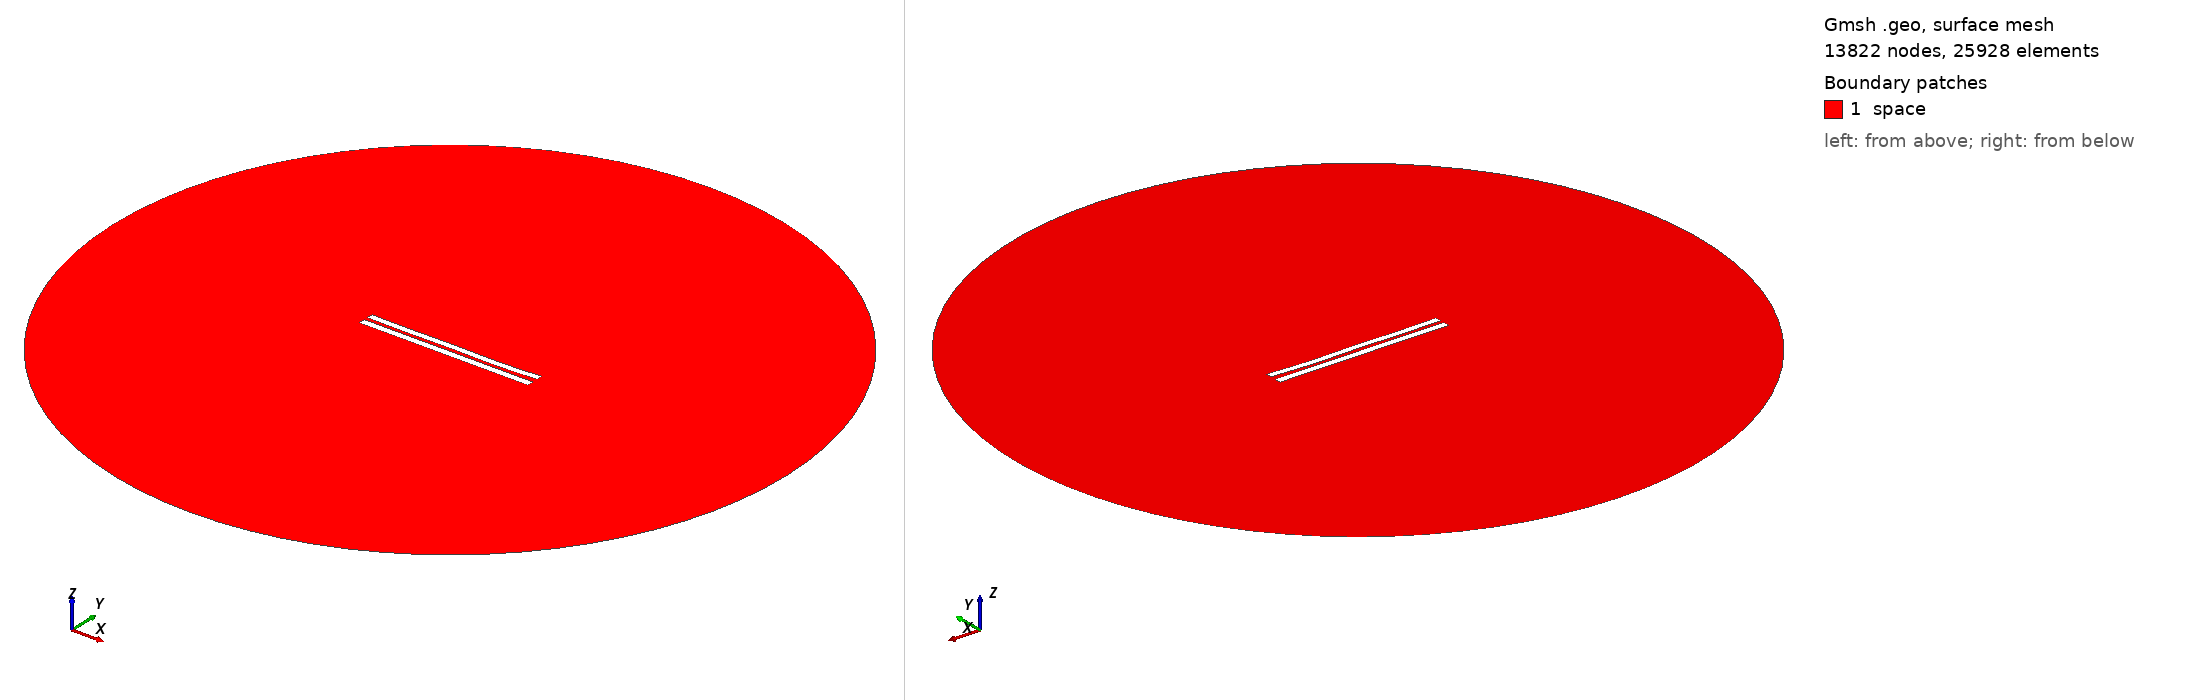

Gmsh geometry script, surface-meshed: 13822 nodes, 25928 surface elements. Boundary patches (legend numbers): 1 space. Left view from above one corner, right view from below the opposite corner. Legend entries are the model's physical surfaces. The drawing asked Gmsh for element sizes between 1% and 20% of the model's largest extent; the script's own settings can give other sizes.

=== 5391.geo (drawn) ===
//---------------------------------------
// Geometry kernel
//---------------------------------------

SetFactory("OpenCASCADE");



//---------------------------------------
// Parameters of the geometry
//---------------------------------------

// Overetch of the upper plate
overetch = 0.125;

// Distance between the plates
distance = 2.25;

// Discretization over the x axis (for the deformation)
nx = 50; 

// Length of the plate
L = 100 - overetch; 

// Number of modes
n = 4; 

// 1st mode coefficient
coeff(1) = 0.07499999999999998;
beta(1) = 0.596864 * 3.1415926535 / L;

// 2nd mode coefficient
coeff(2) = -0.15;
beta(2) = 1.49418 * 3.1415926535 / L;

// 3rd mode coefficient
coeff(3) = 0.07499999999999998;
beta(3) = 2.50025 * 3.1415926535 / L;

// 4th mode coefficient
coeff(4) = -0.15;
beta(4) = 3.49999 * 3.1415926535 / L;



//---------------------------------------
// Upper plate (deformed rectangle)
//---------------------------------------

// Coordiantes of the upper plate
xmin = -50;
xmax = 50 - overetch;

// Height of the upper plate
yheight = 4 - 2 * overetch;

// Indexes of the points
UpperID[] = {};
LowerID[] = {};
LeftID[] = {};
RightID[] = {};

// Point index
p = 1;

// Horizontal edges
For i In {1:nx}
    x = xmin + (i-1)*(xmax - xmin)/(nx-1);

    y_bottom = distance / 2 + overetch;
    For j In {1:n}
        C = (Cosh(beta(j)*L) + Cos(beta(j)*L)) / (Sinh(beta(j)*L) + Sin(beta(j)*L));
        y_bottom  = y_bottom + coeff(j) * (Cosh(beta(j)*(x+50)) - Cos(beta(j)*(x+50)) - C * (Sinh(beta(j)*(x+50)) - Sin(beta(j)*(x+50))));
    EndFor

    y_top = y_bottom + yheight;

    Point(p) = {x, y_top, 0, 1.0};
    UpperID[i] = p;
    p = p + 1;

    Point(p) = {x, y_bottom, 0, 1.0};
    LowerID[i] = p;
    p = p + 1;
EndFor

// Create point lists
UpperPts[] = {}; LowerPts[] = {};
For i In {1:nx}
  UpperPts[] += {UpperID[i]};
  LowerPts[] += {LowerID[i]};
EndFor

// Build splines
Spline(1) = {UpperPts[]};
Spline(2) = {LowerPts[]};
Line(3) = {LowerPts[nx-1], UpperPts[nx-1]};
Line(4) = {LowerPts[0], UpperPts[0]};

// Build the plane surface
Curve Loop(1) = {2, 3, -1, -4};
Plane Surface(1) = {1};



//---------------------------------------
// Lower plate (rectangle)
//---------------------------------------

// Vertices
Point(1001) = {-50, -1, 0, 1.0};
Point(1002) = { 50, -1, 0, 1.0};
Point(1003) = { 50,  -5, 0, 1.0};
Point(1004) = {-50,  -5, 0, 1.0};

// Edges
Line(5) = {1001, 1002};
Line(6) = {1002, 1003};
Line(7) = {1003, 1004};
Line(8) = {1004, 1001};

// Plane surface
Line Loop(2) = {5, 6, 7, 8};
Plane Surface(2) = {2}; 



//---------------------------------------
// Outer (fictious) boundary
//---------------------------------------

// Points
Point(1005) = {0, 0, 0};       // Center
Point(1006) = {200, 0, 0};     // Start point
Point(1007) = {0, 200, 0};     // 90 degrees
Point(1008) = {-200, 0, 0};    // 180 degrees
Point(1009) = {0, -200, 0};    // 270 degrees

// Circle arcs (each needs start, center, end)
Circle(9) = {1006, 1005, 1007};
Circle(10) = {1007, 1005, 1008};
Circle(11) = {1008, 1005, 1009};
Circle(12) = {1009, 1005, 1006};

// Plane surface for the entire domain
Curve Loop(3) = {9, 10, 11, 12};
Surface(3) = {3};

// Subtract the plates from the whole domain to obtain the actual domain where we want to solve the equations
BooleanDifference{ Surface{3}; Delete; }{ Surface{1}; Surface{2}; Delete; }




//---------------------------------------
// Transfinite Lines/Curves
//---------------------------------------

// Set the number of points on the boundaries
r = 7;

// Plates
Transfinite Curve {1, 2} = 50*r Using Progression 1;
Transfinite Curve {3, 4} = 2*r Using Progression 1;
Transfinite Line {5, 7} = 50*r Using Progression 1;
Transfinite Line {6, 8} = 2*r Using Progression 1;

// Outer boundary
Transfinite Line {9, 10, 11, 12} = 20 Using Progression 1;



//---------------------------------------
// Physical groups
//---------------------------------------                

// Physical curves (boundaries)
Physical Line("force_segment", 10) = {2};
Physical Line("upper_plate", 11) = {1, 3, 4};
Physical Line("lower_plate", 12) = {5, 6, 7, 8};
Physical Line("boundary", 20) = {9, 10, 11, 12};

// Physical Surfaces
Physical Surface("space", 30) = {3};



//---------------------------------------
// 6. Generate the Mesh
//---------------------------------------

// 2D mesh generation
Mesh 2;
